Labelled photos from "V231", an image-classification folder in JuliaQuero/img_dataset. The possible labels are: backdoor malware, PUP, packed malware, trojan malware, worm malware.

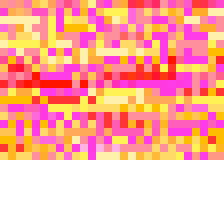
Label: worm malware

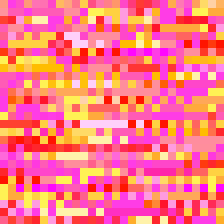
Label: PUP

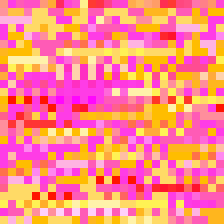
Label: backdoor malware

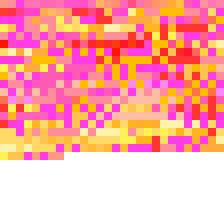
Label: backdoor malware

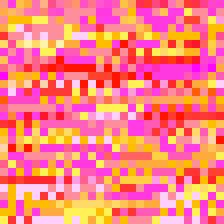
Label: trojan malware

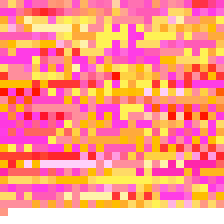
Label: PUP
